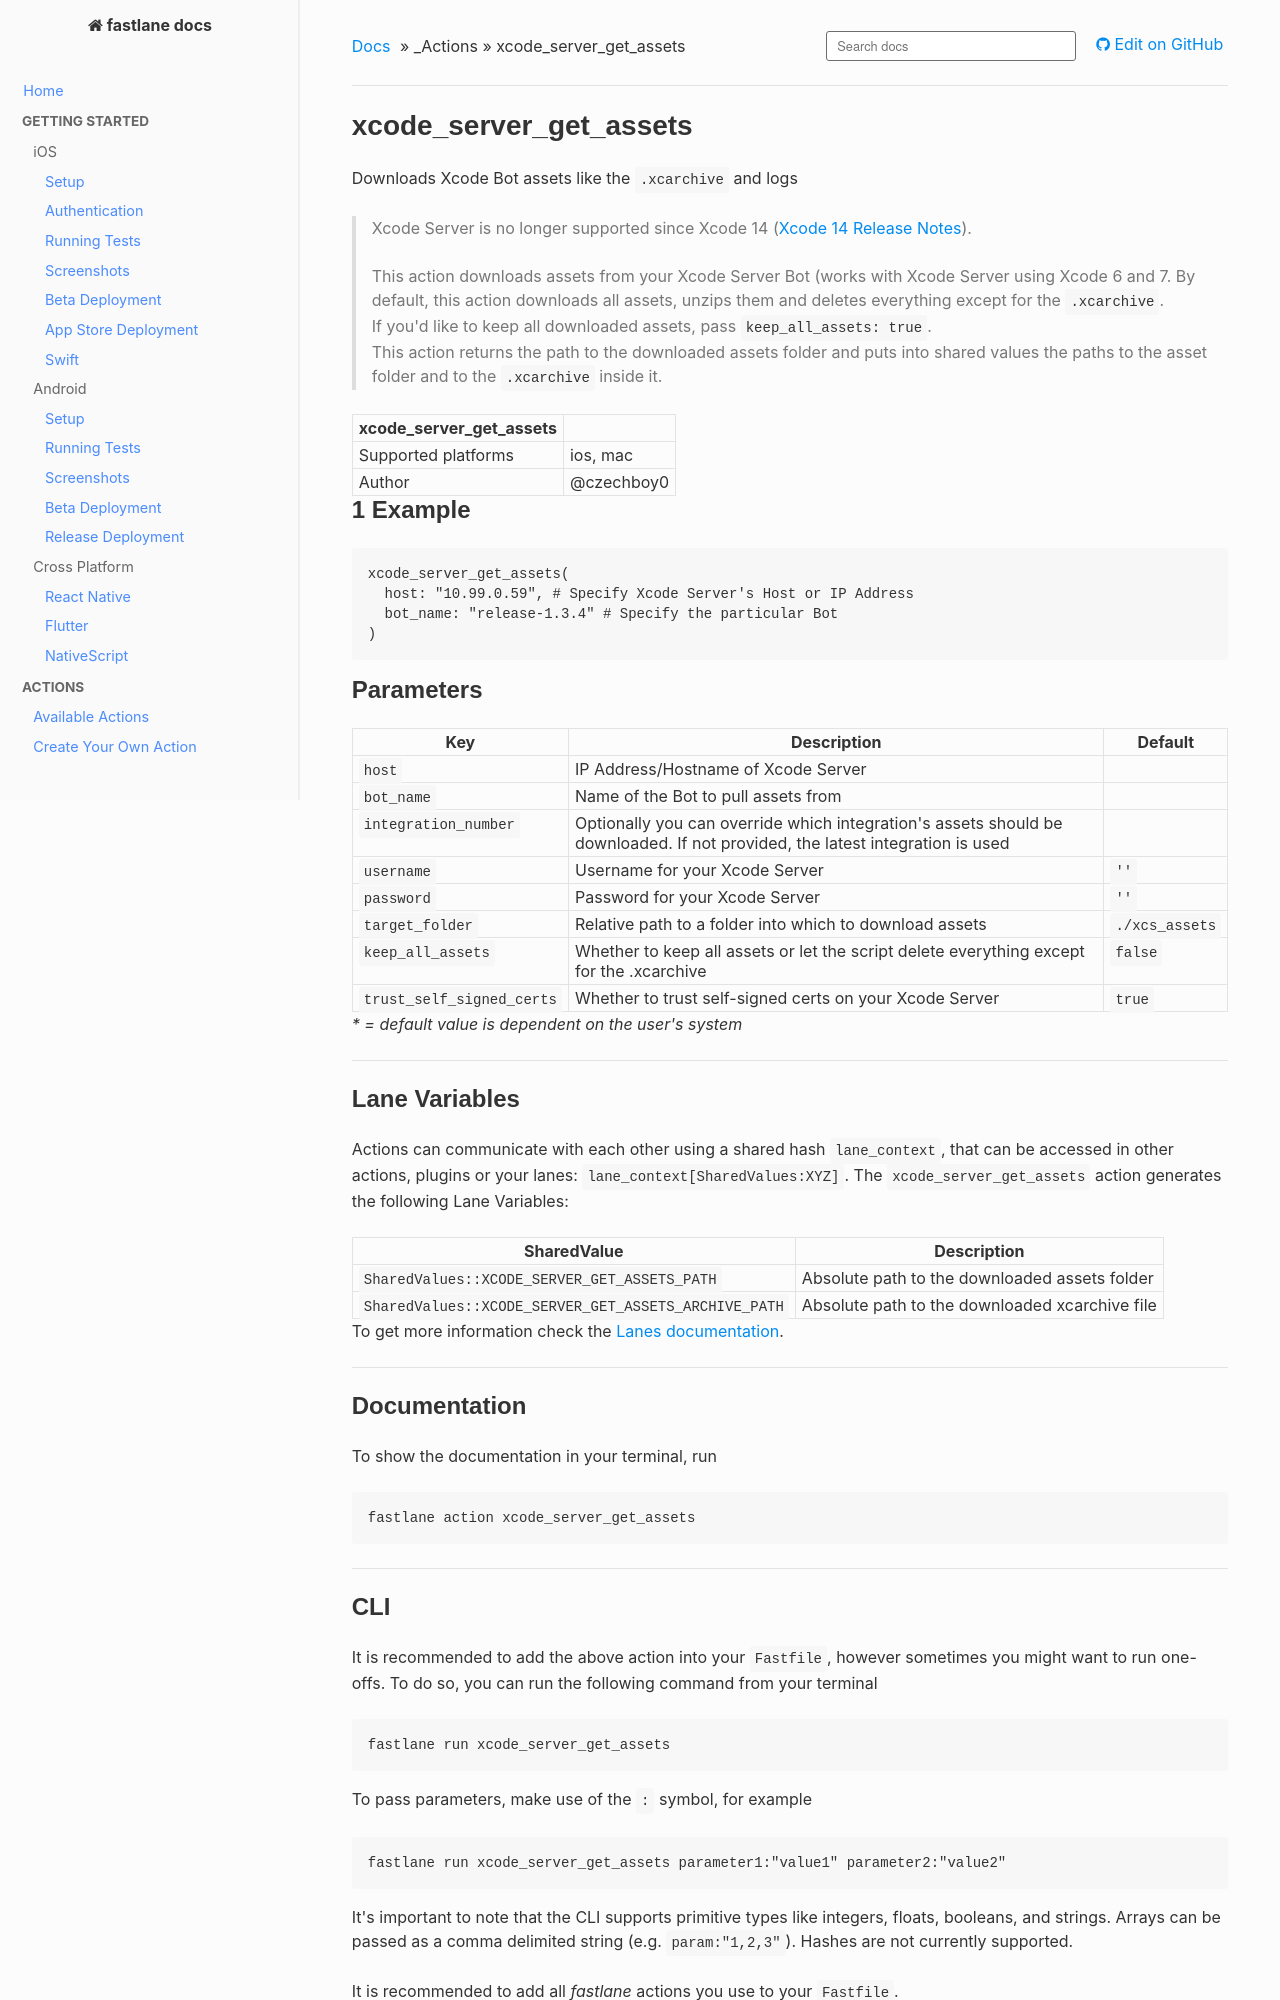

repository: fastlane/docs · page: actions/xcode_server_get_assets/index.html · generator: mkdocs

<!--
This file is auto-generated and will be re-generated every time the docs are updated.
To modify it, go to its source at https://github.com/fastlane/fastlane/blob/master/fastlane/lib/fastlane/actions/xcode_server_get_assets.rb
-->

# xcode_server_get_assets


Downloads Xcode Bot assets like the `.xcarchive` and logs

> Xcode Server is no longer supported since Xcode 14 ([Xcode 14 Release Notes](https://developer.apple.com/documentation/xcode-release-notes/xcode-14-release-notes)).


> This action downloads assets from your Xcode Server Bot (works with Xcode Server using Xcode 6 and 7. By default, this action downloads all assets, unzips them and deletes everything except for the `.xcarchive`.<br>If you'd like to keep all downloaded assets, pass `keep_all_assets: true`.<br>This action returns the path to the downloaded assets folder and puts into shared values the paths to the asset folder and to the `.xcarchive` inside it.


xcode_server_get_assets ||
---|---
Supported platforms | ios, mac
Author | @czechboy0



## 1 Example

```ruby
xcode_server_get_assets(
  host: "10.99.0.59", # Specify Xcode Server's Host or IP Address
  bot_name: "release-1.3.4" # Specify the particular Bot
)
```





## Parameters

Key | Description | Default
----|-------------|--------
  `host` | IP Address/Hostname of Xcode Server | 
  `bot_name` | Name of the Bot to pull assets from | 
  `integration_number` | Optionally you can override which integration's assets should be downloaded. If not provided, the latest integration is used | 
  `username` | Username for your Xcode Server | `''`
  `password` | Password for your Xcode Server | `''`
  `target_folder` | Relative path to a folder into which to download assets | `./xcs_assets`
  `keep_all_assets` | Whether to keep all assets or let the script delete everything except for the .xcarchive | `false`
  `trust_self_signed_certs` | Whether to trust self-signed certs on your Xcode Server | `true`

<em id="parameters-legend-dynamic">* = default value is dependent on the user's system</em>


<hr />



## Lane Variables

Actions can communicate with each other using a shared hash `lane_context`, that can be accessed in other actions, plugins or your lanes: `lane_context[SharedValues:XYZ]`. The `xcode_server_get_assets` action generates the following Lane Variables:

SharedValue | Description 
------------|-------------
  `SharedValues::XCODE_SERVER_GET_ASSETS_PATH` | Absolute path to the downloaded assets folder
  `SharedValues::XCODE_SERVER_GET_ASSETS_ARCHIVE_PATH` | Absolute path to the downloaded xcarchive file

To get more information check the [Lanes documentation](https://docs.fastlane.tools/advanced/lanes/#lane-context).
<hr />


## Documentation

To show the documentation in your terminal, run
```no-highlight
fastlane action xcode_server_get_assets
```

<hr />
